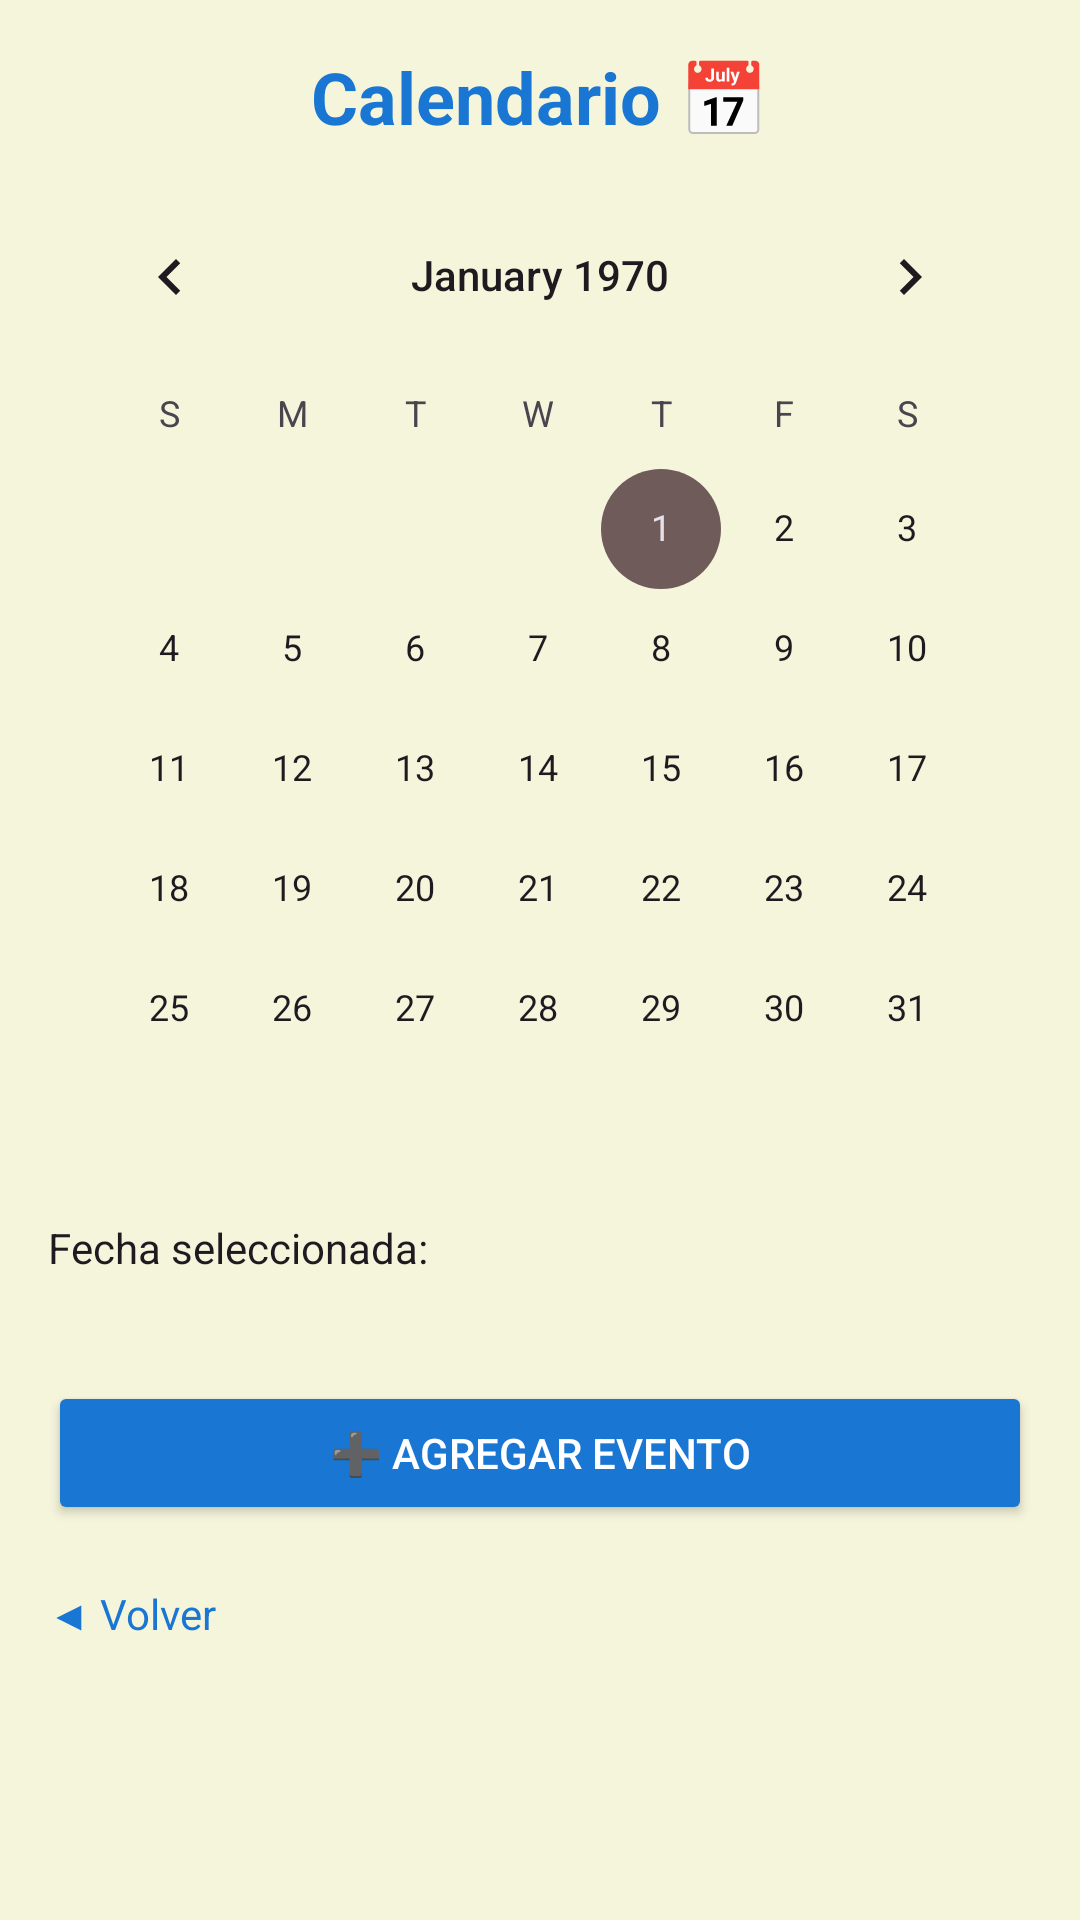

Reconstruct the res/layout file that produces this screen, plus the resources it refers to.
<!-- AndroidManifest.xml: application theme Theme.PetRide -->
<!-- res/layout/activity_calendar.xml -->
<?xml version="1.0" encoding="utf-8"?>
<LinearLayout xmlns:android="http://schemas.android.com/apk/res/android"
    xmlns:tools="http://schemas.android.com/tools"
    android:layout_width="match_parent"
    android:layout_height="match_parent"
    android:orientation="vertical"
    android:background="?android:attr/windowBackground"
    android:padding="16dp">

    
    <TextView
        android:layout_width="match_parent"
        android:layout_height="wrap_content"
        android:text="Calendario 📅"
        android:textSize="24sp"
        android:textStyle="bold"
        android:textColor="?attr/colorPrimary"
        android:gravity="center"
        android:layout_marginBottom="10dp"
        tools:ignore="HardcodedText" />

    
    <CalendarView
        android:id="@+id/calendarView"
        android:layout_width="match_parent"
        android:layout_height="wrap_content"/>

    
    <TextView
        android:id="@+id/tvFechaSeleccionada"
        android:layout_width="wrap_content"
        android:layout_height="34dp"
        android:layout_marginTop="10dp"
        android:text="Fecha seleccionada:"
        android:textColor="?attr/colorOnBackground"
        tools:ignore="HardcodedText" />

    
    <Button
        android:id="@+id/btnAgregarEvento"
        android:layout_width="match_parent"
        android:layout_height="wrap_content"
        android:text="➕ Agregar Evento"
        android:layout_marginTop="20dp"
        android:backgroundTint="?attr/colorPrimary"
        android:textColor="?attr/colorOnPrimary"
        tools:ignore="HardcodedText" />

    
    <TextView
        android:id="@+id/tvVolverCalendario"
        android:layout_width="wrap_content"
        android:layout_height="wrap_content"
        android:text="◀ Volver"
        android:textColor="?attr/colorPrimary"
        android:layout_marginTop="20dp"
        android:clickable="true"
        android:focusable="true"
        tools:ignore="HardcodedText" />

</LinearLayout>
<!-- resources referenced by this layout -->
<resources>
  <style name="Theme.PetRide" parent="Base.Theme.PetRide" />
  <style name="Base.Theme.PetRide" parent="Theme.Material3.DayNight.NoActionBar">
          
          <item name="colorPrimary">@color/md_theme_light_primary</item>
          <item name="colorOnPrimary">@color/md_theme_light_onPrimary</item>
  
          <item name="colorPrimaryContainer">@color/md_theme_light_primaryContainer</item>
          <item name="colorOnPrimaryContainer">@color/md_theme_light_onPrimaryContainer</item>
  
          
          <item name="colorSecondary">@color/md_theme_light_secondary</item>
          <item name="colorOnSecondary">@color/md_theme_light_onSecondary</item>
          <item name="colorSecondaryContainer">@color/md_theme_light_secondaryContainer</item>
          <item name="colorOnSecondaryContainer">@color/md_theme_light_onSecondaryContainer</item>
  
          
          <item name="android:windowBackground">@color/md_theme_light_background</item>
          <item name="colorSurface">@color/md_theme_light_surface</item>
          <item name="colorOnSurface">@color/md_theme_light_onSurface</item>
          <item name="colorSurfaceVariant">@color/md_theme_light_surfaceVariant</item>
          <item name="colorOnSurfaceVariant">@color/md_theme_light_onSurfaceVariant</item>
          <item name="colorOutline">@color/md_theme_light_outline</item>
      </style>
  <color name="md_theme_light_primary">#1976D2</color>
  <color name="md_theme_light_onPrimary">#FFFFFF</color>
  <color name="md_theme_light_primaryContainer">#D1E4FF</color>
  <color name="md_theme_light_onPrimaryContainer">#001D36</color>
  <color name="md_theme_light_secondary">#6F5B59</color>
  <color name="md_theme_light_onSecondary">#FFFFFF</color>
  <color name="md_theme_light_secondaryContainer">#D7CCC8</color>
  <color name="md_theme_light_onSecondaryContainer">#281817</color>
  <color name="md_theme_light_background">#F5F5DC</color>
  <color name="md_theme_light_surface">#F5F5DC</color>
  <color name="md_theme_light_onSurface">#1D1B16</color>
  <color name="md_theme_light_surfaceVariant">#E7E2D9</color>
  <color name="md_theme_light_onSurfaceVariant">#49473F</color>
  <color name="md_theme_light_outline">#7A776D</color>
</resources>
